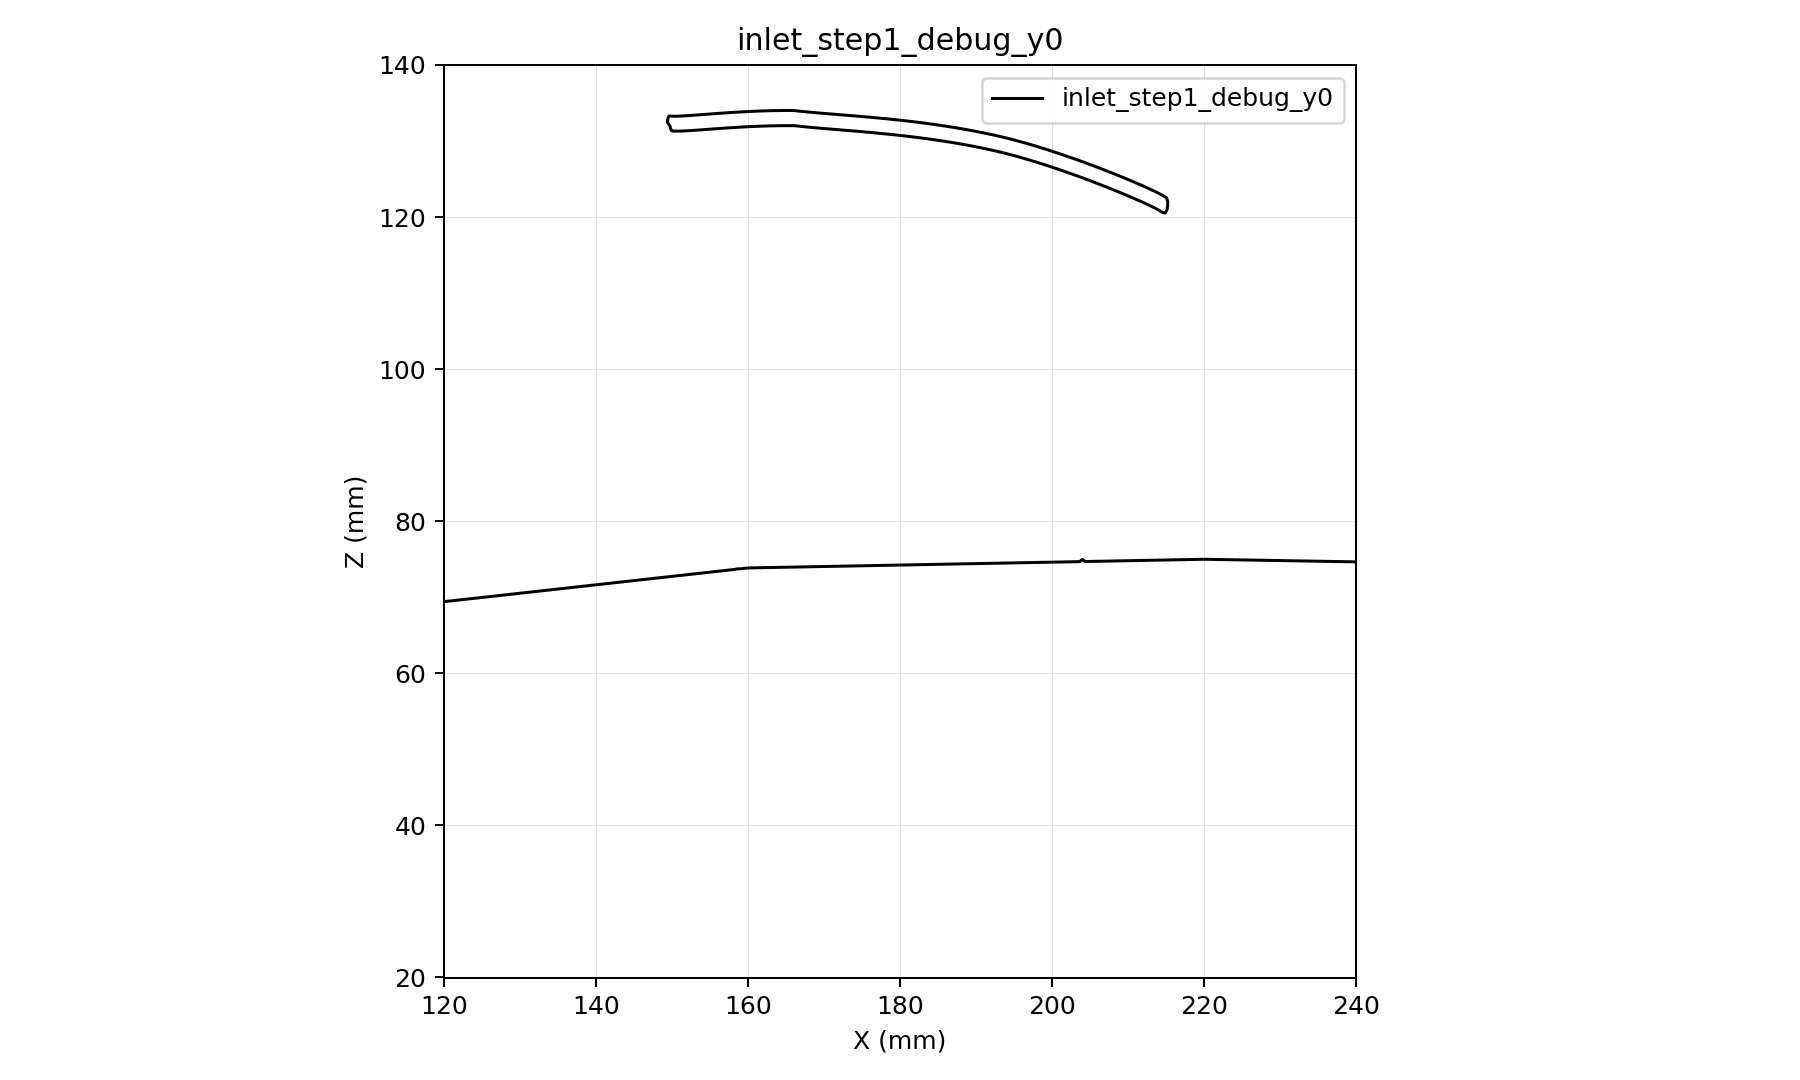

The table this chart was drawn from, first rows:
x, z, d
120, 20, -49.42
120.4, 20, -49.46
120.8, 20, -49.5
121.1, 20, -49.55
121.5, 20, -49.59
121.9, 20, -49.63
122.2, 20, -49.67
122.6, 20, -49.71
123, 20, -49.75
123.4, 20, -49.8
123.8, 20, -49.84
124.1, 20, -49.88
124.5, 20, -49.92
124.9, 20, -49.96
125.2, 20, -50
125.6, 20, -50.05
126, 20, -50.09
126.4, 20, -50.13
126.8, 20, -50.17
127.1, 20, -50.21
127.5, 20, -50.25
127.9, 20, -50.29
128.2, 20, -50.34
128.6, 20, -50.38
129, 20, -50.42
129.4, 20, -50.46
129.8, 20, -50.5
130.1, 20, -50.54
130.5, 20, -50.59
130.9, 20, -50.63
131.2, 20, -50.67
131.6, 20, -50.71
132, 20, -50.75
132.4, 20, -50.79
132.8, 20, -50.84
133.1, 20, -50.88
133.5, 20, -50.92
133.9, 20, -50.96
134.2, 20, -51
134.6, 20, -51.04
135, 20, -51.09
135.4, 20, -51.13
135.8, 20, -51.17
136.1, 20, -51.21
136.5, 20, -51.25
136.9, 20, -51.29
137.2, 20, -51.33
137.6, 20, -51.38
138, 20, -51.42
138.4, 20, -51.46
138.8, 20, -51.5
139.1, 20, -51.54
139.5, 20, -51.58
139.9, 20, -51.63
140.2, 20, -51.67
140.6, 20, -51.71
141, 20, -51.75
141.4, 20, -51.79
141.8, 20, -51.83
142.1, 20, -51.88
... 77,301 more rows
